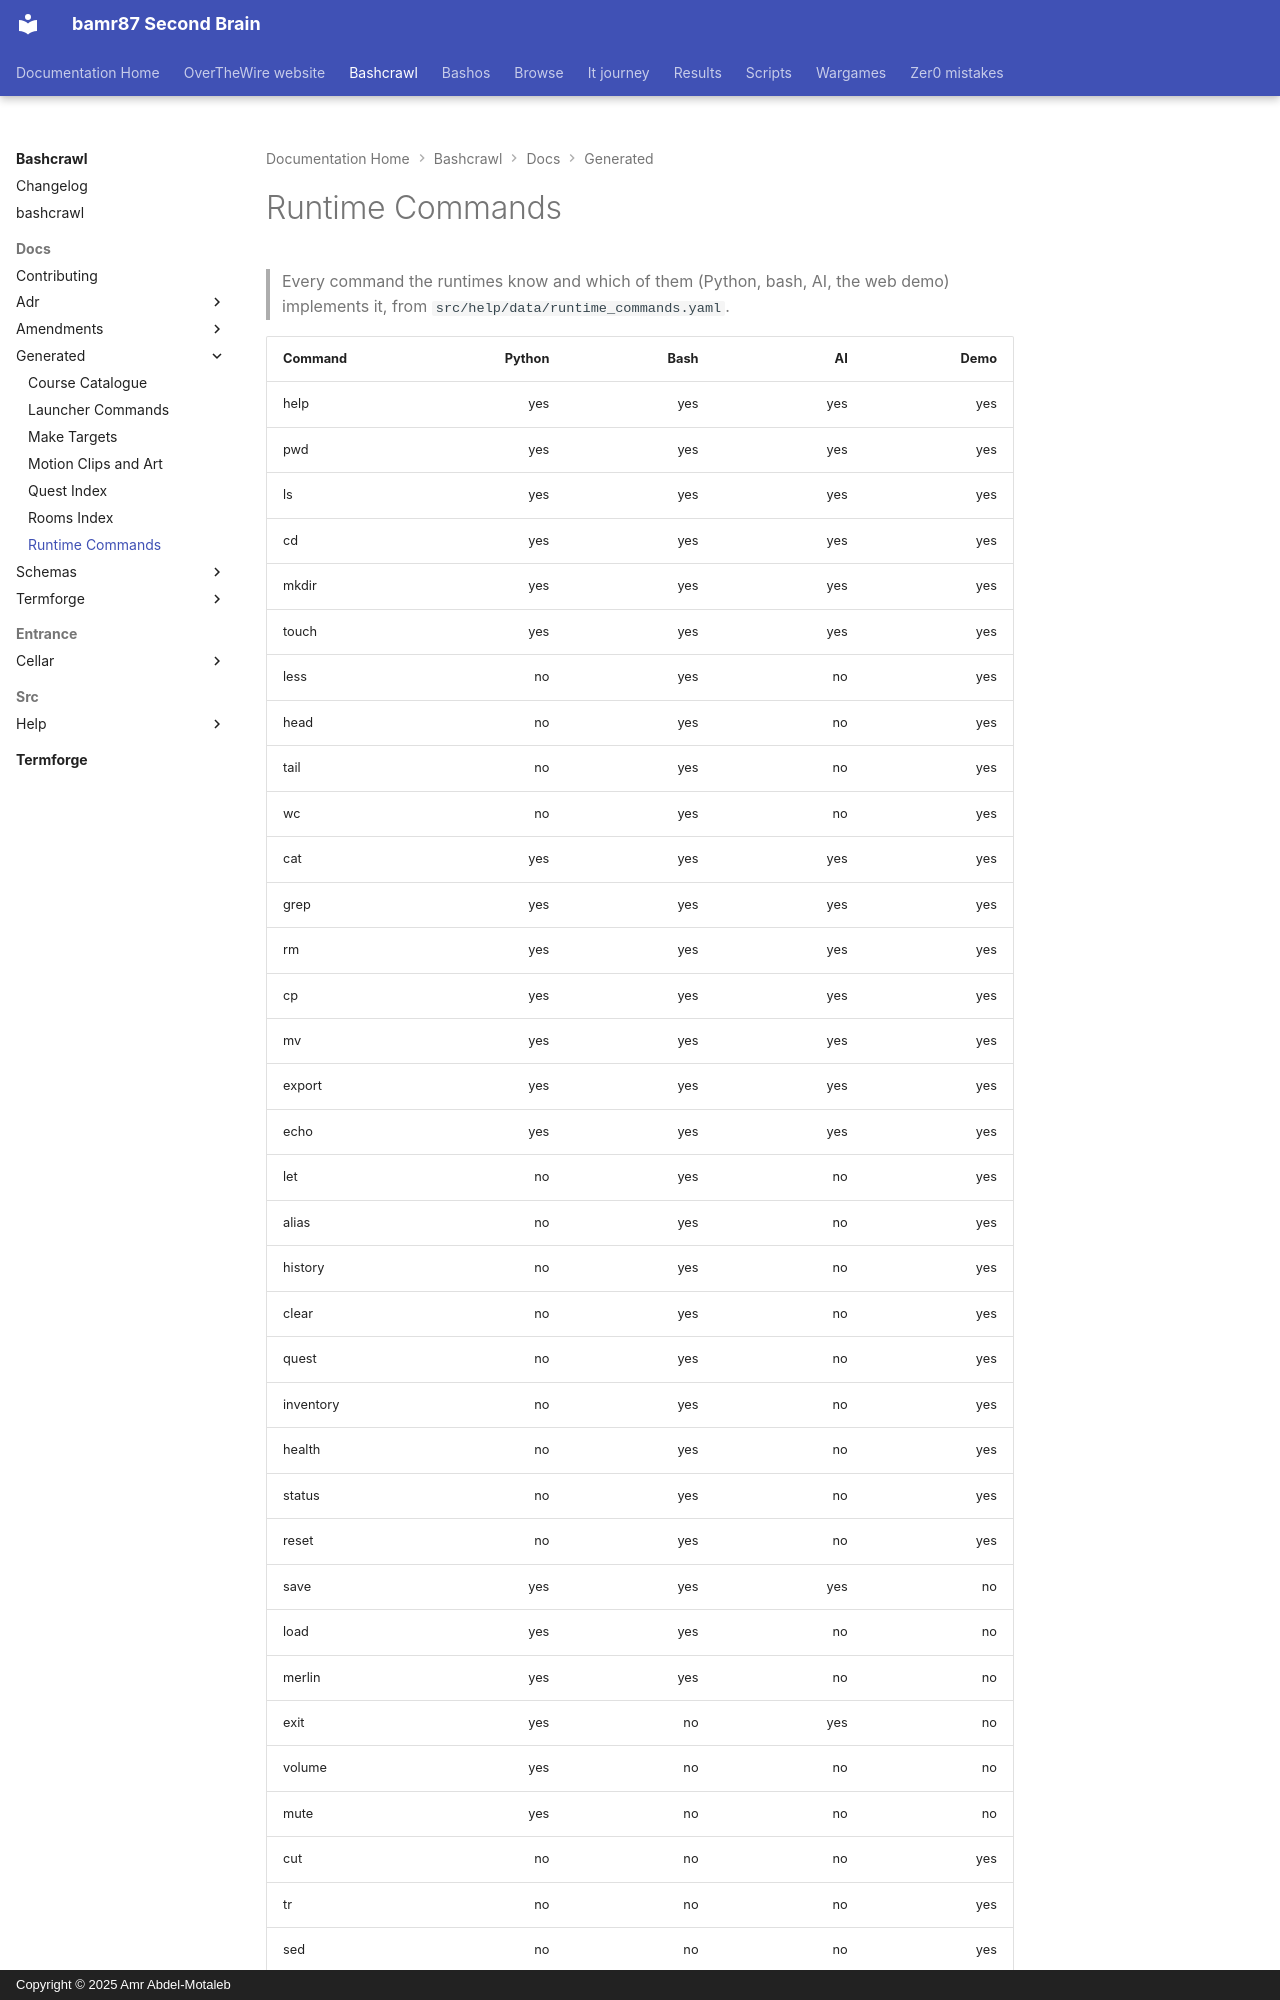

repository: bamr87/README · page: bashcrawl/docs/generated/runtime-commands/index.html · generator: mkdocs · copyright: Copyright © 2025 Amr Abdel-Motaleb

---
source_file: docs/generated/runtime-commands.md
source_repo: bamr87/bashcrawl
source_url: https://github.com/bamr87/bashcrawl/blob/main/docs/generated/runtime-commands.md
title: Runtime Commands
---
